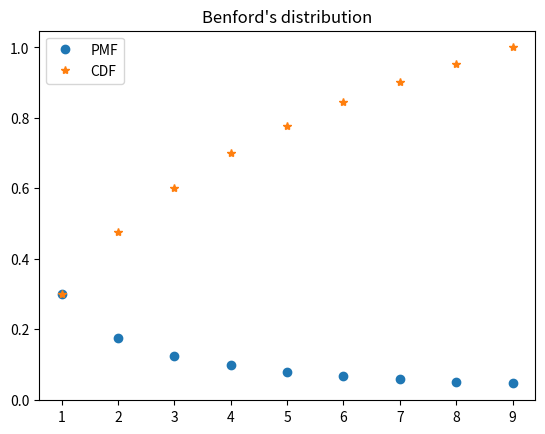
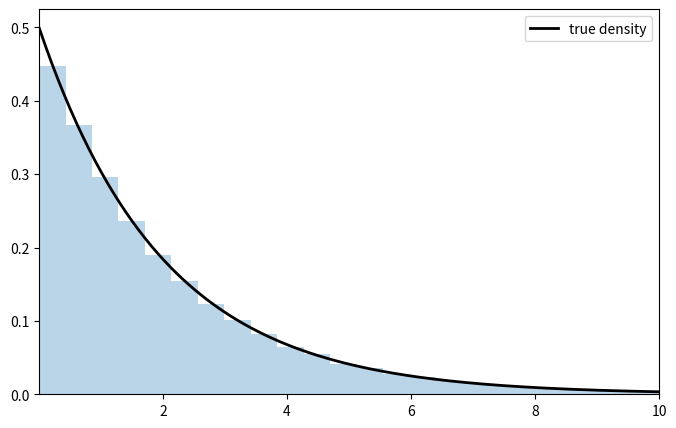

Reproduce these figures in Python, in order.
import matplotlib.pyplot as plt
import numpy as np

def odd_card_probability(n):
    possible_odds = n//2
    if n%2 == 1:
        possible_odds += 1
    return possible_odds/n

# Test the solution
try:
    assert abs(odd_card_probability(5) - 3/5) < 1e-12
    assert abs(odd_card_probability(240) - 1/2) < 1e-12
    print("Congratulations!")
except:
    print("Wrong answer, please check your code again.")

def probability_benford(d):
    return np.log10(1 + 1/d)

# Test the solution
try:
    assert abs(probability_benford(2) - 0.17609125905568124) < 1e-12
    print("Congratulations!")
except:
    print("Wrong answer, please check your code again.")

def test_probability_benford():
    return sum(probability_benford(d) for d in range(1, 10))

# Test the solution
try:
    assert abs(test_probability_benford() - 1.0) < 1e-12
    print("Congratulations!")
except:
    print("Wrong answer, please check your code again.")

fig, ax = plt.subplots()

benford_pmf = np.array([probability_benford(d) for d in range(1,10)])
benford_cdf = np.cumsum(benford_pmf)

ax.plot(range(1,10), benford_pmf, 'o', label="PMF")
ax.plot(range(1,10), benford_cdf, '*', label="CDF")
plt.title('Benford\'s distribution')
plt.legend()
plt.show()

F = np.array([
  [0.2, 0.15, 0.15],
  [0.1, 0.15, 0.05],
  [0.025, 0.025, 0.15]
])

def marginal_x(i):
    return F.sum(axis=1)[i]

def marginal_y(j):
    return F.sum(axis=0)[j]

# Test the solution
try:
    assert abs(marginal_x(0) - 0.5) < 1e-12
    assert abs(marginal_y(0) - 0.325) < 1e-12
    print("Congratulations!")
except:
    print("Wrong answer, please check your code again.")

def conditional_x_given_y(i, j): # Prob {X = i | Y = j}
    return F[i][j]/marginal_y(j)

def conditional_y_given_x(i, j): # Prob {Y = i | X = j}
    return F[j][i]/marginal_x(j)

# Test the solution
try:
    assert abs(conditional_x_given_y(0, 1) - 0.4615384615384615) < 1e-12
    assert abs(conditional_y_given_x(2, 0) - 0.3) < 1e-12
    print("Congratulations!")
except:
    print("Wrong answer, please check your code again.")

from scipy.stats import expon
import numpy as np

alpha = 0.5
n = int(1e5)
# Scale controls the exponential parameter
ep = expon(scale=1.0/alpha)
# Generate n randome variables
x = ep.rvs(size=n)

fig, ax = plt.subplots(figsize=(8, 5))
xmin, xmax = 0.001, 10.0
ax.set_xlim(xmin, xmax)
ax.hist(x, density=True, bins=60, alpha=0.3)
grid = np.linspace(xmin, xmax, 200)
ax.plot(grid, ep.pdf(grid), 'k-', lw=2, label='true density')
ax.legend()
plt.show()

alpha_mle = 1.0 / x.mean()
print(f"max likelihood estimate of alpha is {alpha_mle}.")